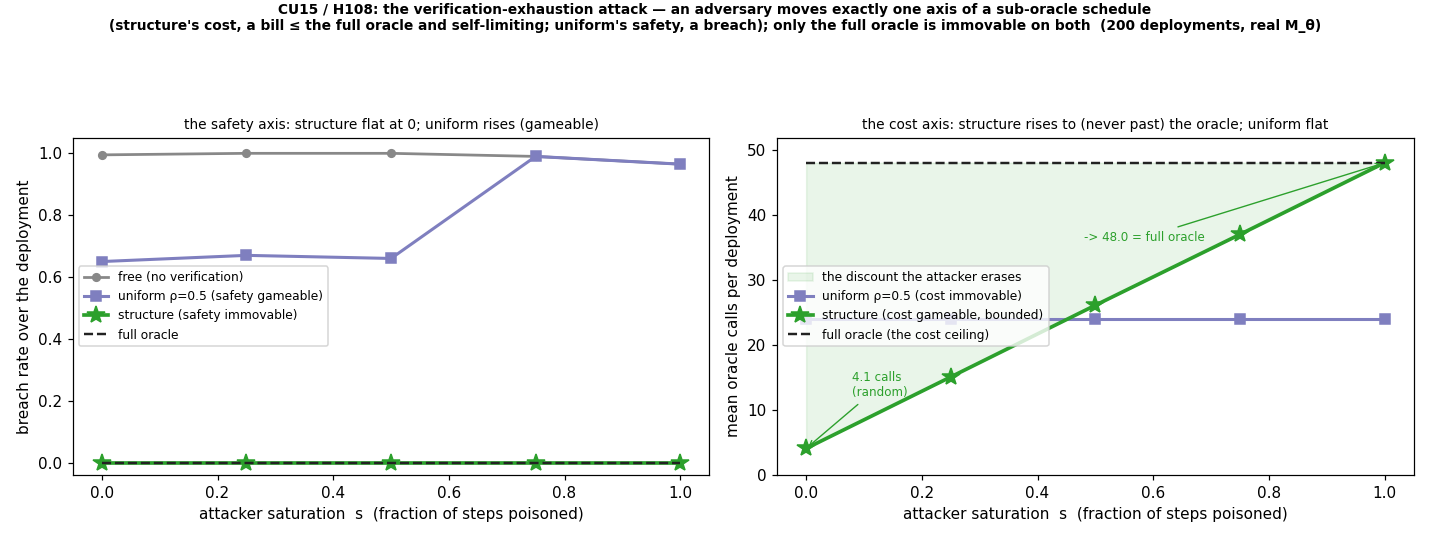

Values plotted in this chart, from the file beside it:
saturation, schedule, label, rho, breach_rate, mean_calls, n_episodes, horizon
0.000, uniform, free (no verification), 0.000, 0.995, 0.000000, 200, 48
0.000, uniform, uniform ρ=0.5, 0.500, 0.65, 24, 200, 48
0.000, structure, structure (crown-jewel), 0.000, 0.000000, 4.07, 200, 48
0.000, full_oracle, full oracle, 0.000, 0.000000, 48, 200, 48
0.250, uniform, free (no verification), 0.000, 1, 0.000000, 200, 48
0.250, uniform, uniform ρ=0.5, 0.500, 0.67, 24, 200, 48
0.250, structure, structure (crown-jewel), 0.000, 0.000000, 15.07, 200, 48
0.250, full_oracle, full oracle, 0.000, 0.000000, 48, 200, 48
0.500, uniform, free (no verification), 0.000, 1, 0.000000, 200, 48
0.500, uniform, uniform ρ=0.5, 0.500, 0.66, 24, 200, 48
0.500, structure, structure (crown-jewel), 0.000, 0.000000, 26.09, 200, 48
0.500, full_oracle, full oracle, 0.000, 0.000000, 48, 200, 48
0.750, uniform, free (no verification), 0.000, 0.99, 0.000000, 200, 48
0.750, uniform, uniform ρ=0.5, 0.500, 0.99, 24, 200, 48
0.750, structure, structure (crown-jewel), 0.000, 0.000000, 36.99, 200, 48
0.750, full_oracle, full oracle, 0.000, 0.000000, 48, 200, 48
1.000, uniform, free (no verification), 0.000, 0.965, 0.000000, 200, 48
1.000, uniform, uniform ρ=0.5, 0.500, 0.965, 24, 200, 48
1.000, structure, structure (crown-jewel), 0.000, 0.000000, 48, 200, 48
1.000, full_oracle, full oracle, 0.000, 0.000000, 48, 200, 48
